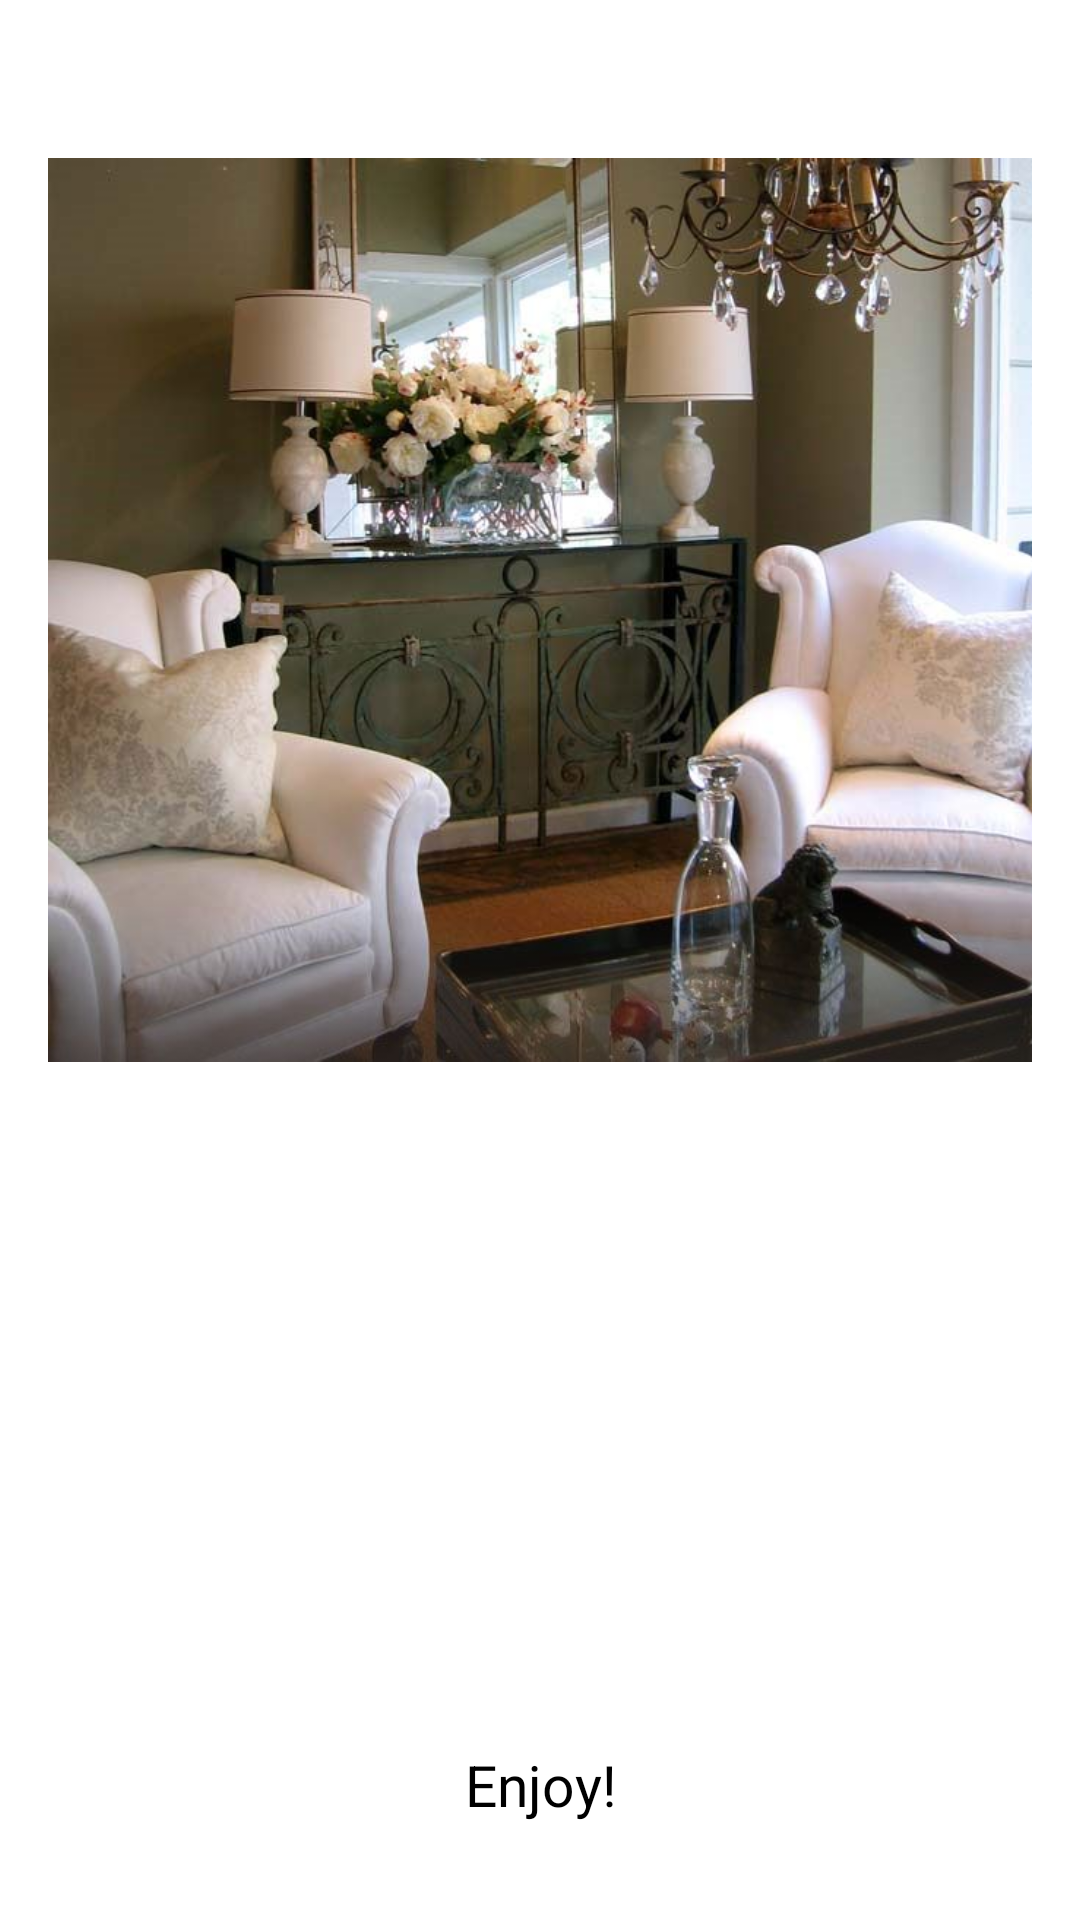

The Android layout XML behind this screen, and the referenced resources:
<!-- AndroidManifest.xml: application theme AppTheme -->
<!-- res/layout/fragment_about_us.xml -->
<?xml version="1.0" encoding="utf-8"?>
<layout xmlns:android="http://schemas.android.com/apk/res/android"
    xmlns:app="http://schemas.android.com/apk/res-auto">

    <RelativeLayout
        android:layout_width="match_parent"
        android:layout_height="match_parent">

        <ProgressBar
            android:id="@+id/pBar"
            style="?android:attr/progressBarStyleLarge"
            android:layout_width="wrap_content"
            android:layout_height="wrap_content"
            android:layout_centerHorizontal="true"
            android:layout_centerVertical="true"
            android:visibility="gone" />

        <androidx.appcompat.widget.LinearLayoutCompat
            android:layout_width="match_parent"
            android:layout_height="match_parent"
            android:background="#fff"
            android:orientation="vertical"
            android:weightSum="10">

            <ImageView
                android:id="@+id/imageView4"
                android:layout_width="match_parent"
                android:layout_height="0dp"
                android:layout_marginTop="30dp"
                android:layout_weight="6"
                android:padding="16dp"
                app:srcCompat="@drawable/hello" />

            <TextView
                android:id="@+id/title"
                android:layout_width="match_parent"
                android:layout_height="0dp"
                android:layout_weight="1"
                android:gravity="center_horizontal"
                android:paddingStart="16dp"
                android:paddingEnd="16dp"
                android:text=""
                android:textColor="#000"
                android:textSize="19sp" />

            <TextView
                android:id="@+id/content"
                android:layout_width="match_parent"
                android:layout_height="0dp"
                android:layout_marginTop="16dp"
                android:layout_weight="2"
                android:gravity="center_horizontal"
                android:paddingStart="16dp"
                android:paddingTop="15dp"
                android:paddingEnd="16dp"
                android:text=""
                android:textColor="#000"
                android:textSize="19sp" />

            <TextView
                android:id="@+id/enjoy"
                android:layout_width="match_parent"
                android:layout_height="0dp"
                android:layout_marginTop="16dp"
                android:layout_weight="1"
                android:gravity="center_horizontal"
                android:text="Enjoy!"
                android:textColor="#000"
                android:textSize="19sp" />
        </androidx.appcompat.widget.LinearLayoutCompat>
    </RelativeLayout>
</layout>
<!-- resources referenced by this layout -->
<resources>
  <!-- drawable hello: jpg bitmap (drawable, 61997 bytes) -->
  <style name="AppTheme" parent="Theme.AppCompat.Light.NoActionBar">
          
          <item name="colorPrimary">#fff</item>
          <item name="colorPrimaryDark">#000</item>
          <item name="colorAccent">#000</item>
      </style>
</resources>
